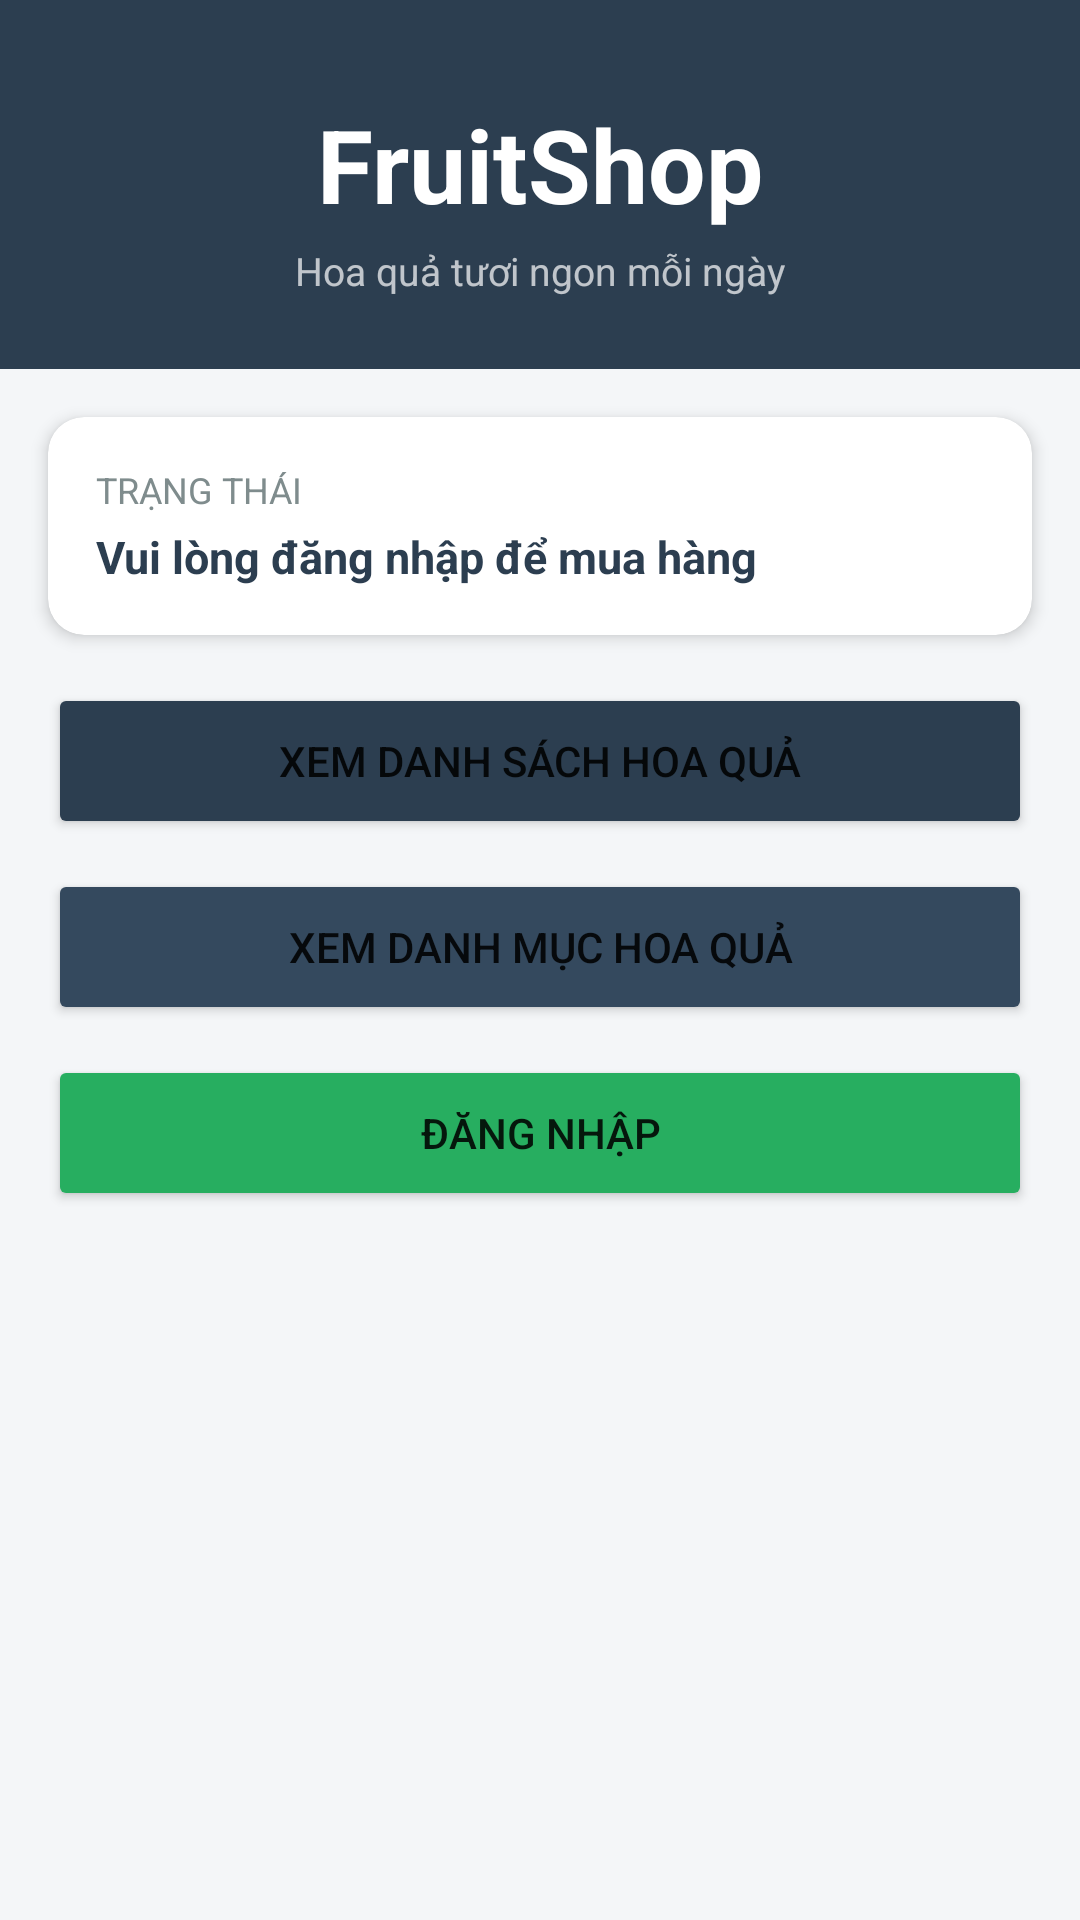

The Android layout XML behind this screen, and the referenced resources:
<!-- AndroidManifest.xml: application theme Theme.FruitApp -->
<!-- res/layout/activity_main.xml -->
<?xml version="1.0" encoding="utf-8"?>
<LinearLayout xmlns:android="http://schemas.android.com/apk/res/android"
    xmlns:app="http://schemas.android.com/apk/res-auto"
    android:layout_width="match_parent"
    android:layout_height="match_parent"
    android:orientation="vertical"
    android:background="@color/background">

    <LinearLayout
        android:layout_width="match_parent"
        android:layout_height="wrap_content"
        android:orientation="vertical"
        android:background="@color/primary"
        android:paddingTop="32dp"
        android:paddingBottom="24dp"
        android:paddingHorizontal="20dp"
        android:gravity="center">

        <TextView
            android:layout_width="wrap_content"
            android:layout_height="wrap_content"
            android:text="FruitShop"
            android:textSize="34sp"
            android:textStyle="bold"
            android:textColor="@color/white" />

        <TextView
            android:layout_width="wrap_content"
            android:layout_height="wrap_content"
            android:text="Hoa quả tươi ngon mỗi ngày"
            android:textSize="13sp"
            android:textColor="#B3FFFFFF"
            android:paddingTop="4dp" />

    </LinearLayout>

    <androidx.cardview.widget.CardView
        android:layout_width="match_parent"
        android:layout_height="wrap_content"
        android:layout_margin="16dp"
        app:cardElevation="3dp"
        app:cardCornerRadius="12dp"
        app:cardBackgroundColor="@color/white">

        <LinearLayout
            android:layout_width="match_parent"
            android:layout_height="wrap_content"
            android:orientation="vertical"
            android:padding="16dp">

            <TextView
                android:layout_width="wrap_content"
                android:layout_height="wrap_content"
                android:text="Trạng thái"
                android:textSize="12sp"
                android:textColor="@color/text_secondary"
                android:textAllCaps="true"
                android:paddingBottom="4dp" />

            <TextView
                android:id="@+id/tvWelcome"
                android:layout_width="match_parent"
                android:layout_height="wrap_content"
                android:text="Vui lòng đăng nhập để mua hàng"
                android:textSize="15sp"
                android:textColor="@color/text_primary"
                android:textStyle="bold" />

        </LinearLayout>
    </androidx.cardview.widget.CardView>

    <LinearLayout
        android:layout_width="match_parent"
        android:layout_height="wrap_content"
        android:orientation="vertical"
        android:paddingHorizontal="16dp">

        <Button
            android:id="@+id/btnProducts"
            android:layout_width="match_parent"
            android:layout_height="52dp"
            android:layout_marginBottom="10dp"
            android:text="Xem Danh Sách Hoa Quả"
            android:textSize="14sp"
            android:backgroundTint="@color/primary" />

        <Button
            android:id="@+id/btnCategories"
            android:layout_width="match_parent"
            android:layout_height="52dp"
            android:layout_marginBottom="10dp"
            android:text="Xem Danh Mục Hoa Quả"
            android:textSize="14sp"
            android:backgroundTint="@color/secondary" />

        <Button
            android:id="@+id/btnCart"
            android:layout_width="match_parent"
            android:layout_height="52dp"
            android:layout_marginBottom="10dp"
            android:text="Hóa Đơn Hiện Tại"
            android:textSize="14sp"
            android:backgroundTint="@color/accent"
            android:visibility="gone" />

        <Button
            android:id="@+id/btnLogin"
            android:layout_width="match_parent"
            android:layout_height="52dp"
            android:layout_marginBottom="10dp"
            android:text="Đăng Nhập"
            android:textSize="14sp"
            android:backgroundTint="@color/green" />

        <Button
            android:id="@+id/btnLogout"
            android:layout_width="match_parent"
            android:layout_height="52dp"
            android:text="Đăng Xuất"
            android:textSize="14sp"
            android:backgroundTint="@color/red"
            android:visibility="gone" />

        
        <View android:layout_width="match_parent" android:layout_height="16dp" />

    </LinearLayout>

</LinearLayout>
<!-- resources referenced by this layout -->
<resources>
  <color name="accent">#2980B9</color>
  <color name="background">#F4F6F8</color>
  <color name="green">#27AE60</color>
  <color name="primary">#2C3E50</color>
  <color name="red">#C0392B</color>
  <color name="secondary">#34495E</color>
  <color name="text_primary">#2C3E50</color>
  <color name="text_secondary">#7F8C8D</color>
  <color name="white">#FFFFFFFF</color>
  <style name="Theme.FruitApp" parent="Base.Theme.FruitApp" />
  <style name="Base.Theme.FruitApp" parent="Theme.MaterialComponents.Light.NoActionBar">
          <item name="colorPrimary">@color/primary</item>
          <item name="colorPrimaryDark">@color/primary_dark</item>
          <item name="colorAccent">@color/accent</item>
          <item name="android:windowBackground">@color/background</item>
      </style>
  <color name="primary_dark">#1A252F</color>
</resources>
